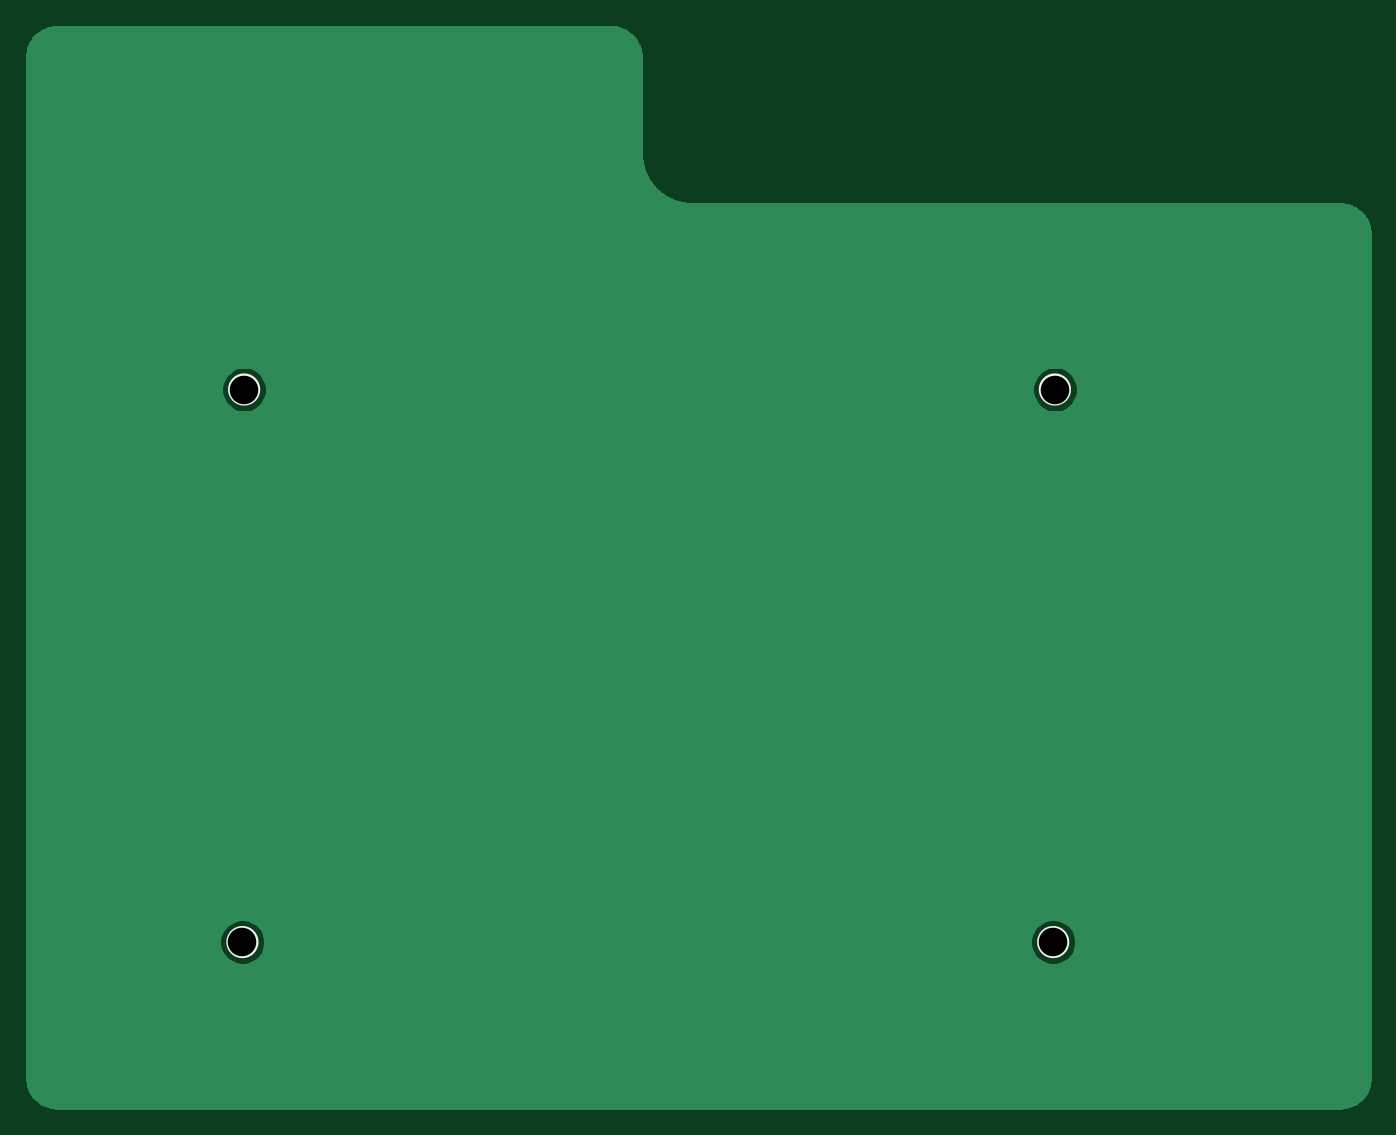
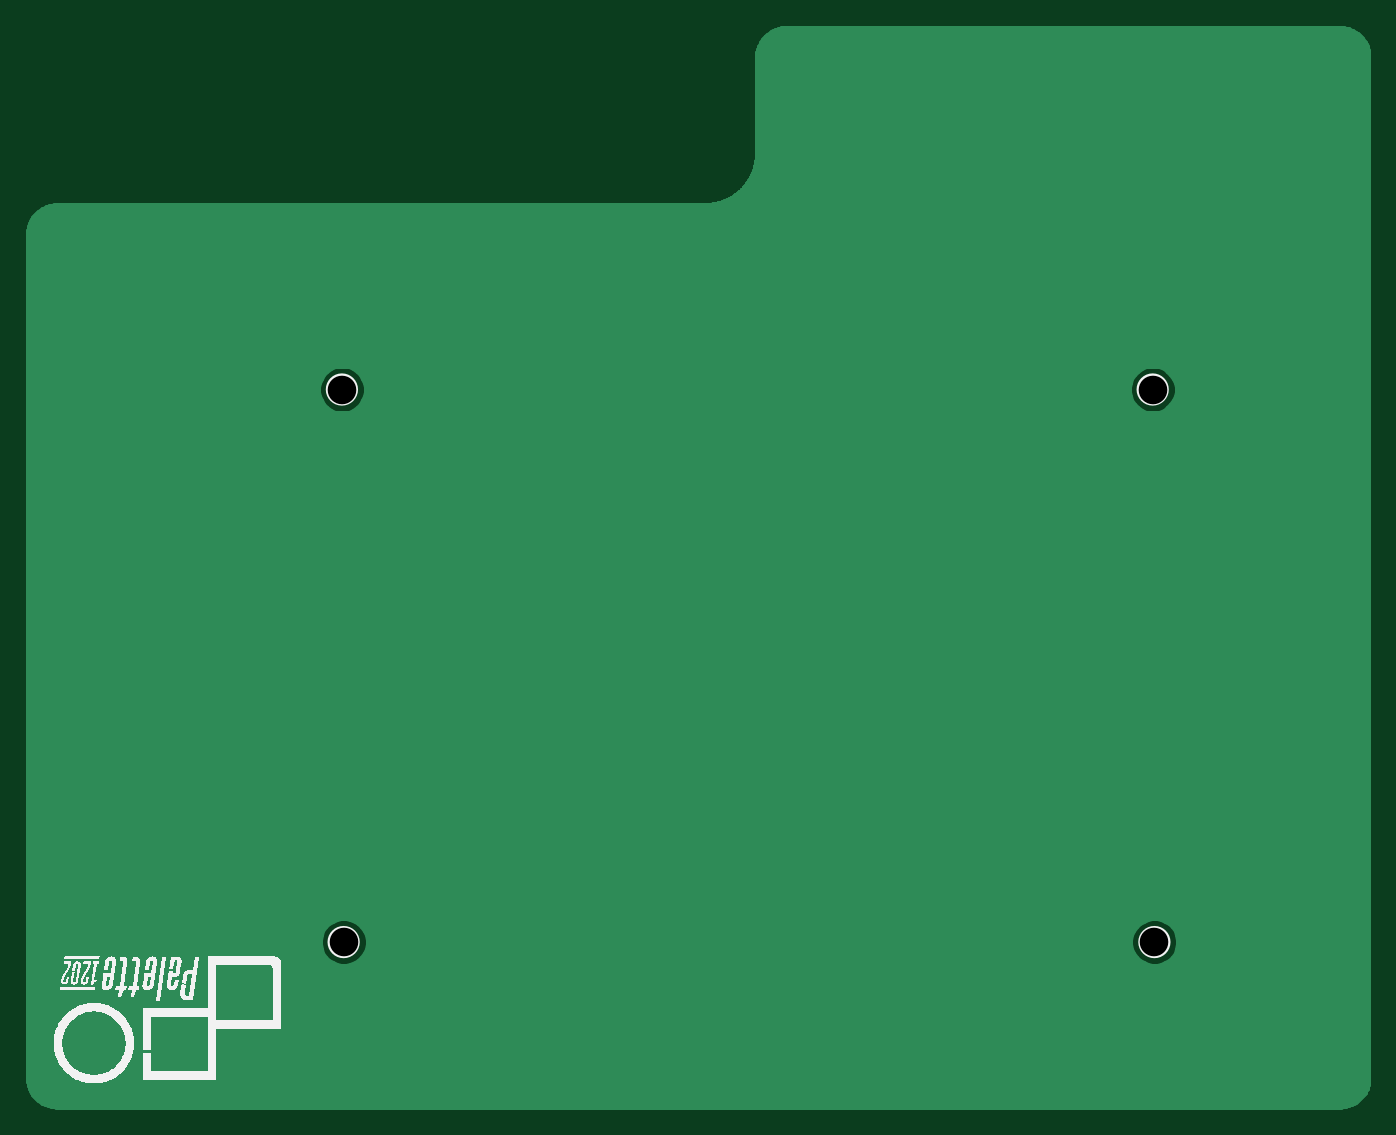
Circuit board: 7 layer files. Board 98.5 x 79.4 mm.
- bottom_copper: palette1202-OB-back-B_Cu.gbl (24511 bytes)
- bottom_mask: palette1202-OB-back-B_Mask.gbs (4630 bytes)
- bottom_silk: palette1202-OB-back-B_SilkS.gbo (64334 bytes)
- top_copper: palette1202-OB-back-F_Cu.gtl (24511 bytes)
- top_mask: palette1202-OB-back-F_Mask.gts (4630 bytes)
- top_silk: palette1202-OB-back-F_SilkS.gto (838 bytes)
- drill: palette1202-OB-back-NPTH.drl (393 bytes)

=== bottom_copper: palette1202-OB-back-B_Cu.gbl (24511 bytes, source omitted) ===
=== bottom_mask: palette1202-OB-back-B_Mask.gbs ===
G04 #@! TF.GenerationSoftware,KiCad,Pcbnew,(5.1.4-0-10_14)*
G04 #@! TF.CreationDate,2019-11-24T20:31:42+09:00*
G04 #@! TF.ProjectId,palette1202-OB-back,70616c65-7474-4653-9132-30322d4f422d,rev?*
G04 #@! TF.SameCoordinates,Original*
G04 #@! TF.FileFunction,Soldermask,Bot*
G04 #@! TF.FilePolarity,Negative*
%FSLAX46Y46*%
G04 Gerber Fmt 4.6, Leading zero omitted, Abs format (unit mm)*
G04 Created by KiCad (PCBNEW (5.1.4-0-10_14)) date 2019-11-24 20:31:42*
%MOMM*%
%LPD*%
G04 APERTURE LIST*
%ADD10C,0.100000*%
G04 APERTURE END LIST*
D10*
G36*
X163456795Y-110690356D02*
G01*
X163563150Y-110711511D01*
X163763520Y-110794507D01*
X163943844Y-110914995D01*
X164097205Y-111068356D01*
X164217693Y-111248680D01*
X164300689Y-111449051D01*
X164343000Y-111661760D01*
X164343000Y-111878640D01*
X164300689Y-112091349D01*
X164217693Y-112291720D01*
X164097205Y-112472044D01*
X163943844Y-112625405D01*
X163763520Y-112745893D01*
X163563150Y-112828889D01*
X163456794Y-112850045D01*
X163350440Y-112871200D01*
X163133560Y-112871200D01*
X163027206Y-112850045D01*
X162920850Y-112828889D01*
X162720480Y-112745893D01*
X162540156Y-112625405D01*
X162386795Y-112472044D01*
X162266307Y-112291720D01*
X162183311Y-112091349D01*
X162141000Y-111878640D01*
X162141000Y-111661760D01*
X162183311Y-111449051D01*
X162266307Y-111248680D01*
X162386795Y-111068356D01*
X162540156Y-110914995D01*
X162720480Y-110794507D01*
X162820666Y-110753009D01*
X162920850Y-110711511D01*
X163027205Y-110690356D01*
X163133560Y-110669200D01*
X163350440Y-110669200D01*
X163456795Y-110690356D01*
X163456795Y-110690356D01*
G37*
G36*
X103938195Y-110690356D02*
G01*
X104044550Y-110711511D01*
X104244920Y-110794507D01*
X104425244Y-110914995D01*
X104578605Y-111068356D01*
X104699093Y-111248680D01*
X104782089Y-111449051D01*
X104824400Y-111661760D01*
X104824400Y-111878640D01*
X104782089Y-112091349D01*
X104699093Y-112291720D01*
X104578605Y-112472044D01*
X104425244Y-112625405D01*
X104244920Y-112745893D01*
X104044550Y-112828889D01*
X103938194Y-112850045D01*
X103831840Y-112871200D01*
X103614960Y-112871200D01*
X103508606Y-112850045D01*
X103402250Y-112828889D01*
X103201880Y-112745893D01*
X103021556Y-112625405D01*
X102868195Y-112472044D01*
X102747707Y-112291720D01*
X102664711Y-112091349D01*
X102622400Y-111878640D01*
X102622400Y-111661760D01*
X102664711Y-111449051D01*
X102747707Y-111248680D01*
X102868195Y-111068356D01*
X103021556Y-110914995D01*
X103201880Y-110794507D01*
X103302066Y-110753009D01*
X103402250Y-110711511D01*
X103508605Y-110690356D01*
X103614960Y-110669200D01*
X103831840Y-110669200D01*
X103938195Y-110690356D01*
X103938195Y-110690356D01*
G37*
G36*
X163583794Y-70125755D02*
G01*
X163690150Y-70146911D01*
X163890520Y-70229907D01*
X164070844Y-70350395D01*
X164224205Y-70503756D01*
X164344693Y-70684080D01*
X164427689Y-70884451D01*
X164470000Y-71097160D01*
X164470000Y-71314040D01*
X164427689Y-71526749D01*
X164344693Y-71727120D01*
X164224205Y-71907444D01*
X164070844Y-72060805D01*
X163890520Y-72181293D01*
X163790334Y-72222791D01*
X163690150Y-72264289D01*
X163583795Y-72285444D01*
X163477440Y-72306600D01*
X163260560Y-72306600D01*
X163154205Y-72285444D01*
X163047850Y-72264289D01*
X162947666Y-72222791D01*
X162847480Y-72181293D01*
X162667156Y-72060805D01*
X162513795Y-71907444D01*
X162393307Y-71727120D01*
X162310311Y-71526749D01*
X162268000Y-71314040D01*
X162268000Y-71097160D01*
X162310311Y-70884451D01*
X162393307Y-70684080D01*
X162513795Y-70503756D01*
X162667156Y-70350395D01*
X162847480Y-70229907D01*
X163047850Y-70146911D01*
X163154206Y-70125755D01*
X163260560Y-70104600D01*
X163477440Y-70104600D01*
X163583794Y-70125755D01*
X163583794Y-70125755D01*
G37*
G36*
X104065194Y-70125755D02*
G01*
X104171550Y-70146911D01*
X104371920Y-70229907D01*
X104552244Y-70350395D01*
X104705605Y-70503756D01*
X104826093Y-70684080D01*
X104909089Y-70884451D01*
X104951400Y-71097160D01*
X104951400Y-71314040D01*
X104909089Y-71526749D01*
X104826093Y-71727120D01*
X104705605Y-71907444D01*
X104552244Y-72060805D01*
X104371920Y-72181293D01*
X104271734Y-72222791D01*
X104171550Y-72264289D01*
X104065195Y-72285444D01*
X103958840Y-72306600D01*
X103741960Y-72306600D01*
X103635605Y-72285444D01*
X103529250Y-72264289D01*
X103429066Y-72222791D01*
X103328880Y-72181293D01*
X103148556Y-72060805D01*
X102995195Y-71907444D01*
X102874707Y-71727120D01*
X102791711Y-71526749D01*
X102749400Y-71314040D01*
X102749400Y-71097160D01*
X102791711Y-70884451D01*
X102874707Y-70684080D01*
X102995195Y-70503756D01*
X103148556Y-70350395D01*
X103328880Y-70229907D01*
X103529250Y-70146911D01*
X103635606Y-70125755D01*
X103741960Y-70104600D01*
X103958840Y-70104600D01*
X104065194Y-70125755D01*
X104065194Y-70125755D01*
G37*
M02*

=== bottom_silk: palette1202-OB-back-B_SilkS.gbo (64334 bytes, source omitted) ===
=== top_copper: palette1202-OB-back-F_Cu.gtl (24511 bytes, source omitted) ===
=== top_mask: palette1202-OB-back-F_Mask.gts ===
G04 #@! TF.GenerationSoftware,KiCad,Pcbnew,(5.1.4-0-10_14)*
G04 #@! TF.CreationDate,2019-11-24T20:31:42+09:00*
G04 #@! TF.ProjectId,palette1202-OB-back,70616c65-7474-4653-9132-30322d4f422d,rev?*
G04 #@! TF.SameCoordinates,Original*
G04 #@! TF.FileFunction,Soldermask,Top*
G04 #@! TF.FilePolarity,Negative*
%FSLAX46Y46*%
G04 Gerber Fmt 4.6, Leading zero omitted, Abs format (unit mm)*
G04 Created by KiCad (PCBNEW (5.1.4-0-10_14)) date 2019-11-24 20:31:42*
%MOMM*%
%LPD*%
G04 APERTURE LIST*
%ADD10C,0.100000*%
G04 APERTURE END LIST*
D10*
G36*
X163456795Y-110690356D02*
G01*
X163563150Y-110711511D01*
X163763520Y-110794507D01*
X163943844Y-110914995D01*
X164097205Y-111068356D01*
X164217693Y-111248680D01*
X164300689Y-111449051D01*
X164343000Y-111661760D01*
X164343000Y-111878640D01*
X164300689Y-112091349D01*
X164217693Y-112291720D01*
X164097205Y-112472044D01*
X163943844Y-112625405D01*
X163763520Y-112745893D01*
X163563150Y-112828889D01*
X163456794Y-112850045D01*
X163350440Y-112871200D01*
X163133560Y-112871200D01*
X163027206Y-112850045D01*
X162920850Y-112828889D01*
X162720480Y-112745893D01*
X162540156Y-112625405D01*
X162386795Y-112472044D01*
X162266307Y-112291720D01*
X162183311Y-112091349D01*
X162141000Y-111878640D01*
X162141000Y-111661760D01*
X162183311Y-111449051D01*
X162266307Y-111248680D01*
X162386795Y-111068356D01*
X162540156Y-110914995D01*
X162720480Y-110794507D01*
X162820666Y-110753009D01*
X162920850Y-110711511D01*
X163027205Y-110690356D01*
X163133560Y-110669200D01*
X163350440Y-110669200D01*
X163456795Y-110690356D01*
X163456795Y-110690356D01*
G37*
G36*
X103938195Y-110690356D02*
G01*
X104044550Y-110711511D01*
X104244920Y-110794507D01*
X104425244Y-110914995D01*
X104578605Y-111068356D01*
X104699093Y-111248680D01*
X104782089Y-111449051D01*
X104824400Y-111661760D01*
X104824400Y-111878640D01*
X104782089Y-112091349D01*
X104699093Y-112291720D01*
X104578605Y-112472044D01*
X104425244Y-112625405D01*
X104244920Y-112745893D01*
X104044550Y-112828889D01*
X103938194Y-112850045D01*
X103831840Y-112871200D01*
X103614960Y-112871200D01*
X103508606Y-112850045D01*
X103402250Y-112828889D01*
X103201880Y-112745893D01*
X103021556Y-112625405D01*
X102868195Y-112472044D01*
X102747707Y-112291720D01*
X102664711Y-112091349D01*
X102622400Y-111878640D01*
X102622400Y-111661760D01*
X102664711Y-111449051D01*
X102747707Y-111248680D01*
X102868195Y-111068356D01*
X103021556Y-110914995D01*
X103201880Y-110794507D01*
X103302066Y-110753009D01*
X103402250Y-110711511D01*
X103508605Y-110690356D01*
X103614960Y-110669200D01*
X103831840Y-110669200D01*
X103938195Y-110690356D01*
X103938195Y-110690356D01*
G37*
G36*
X163583794Y-70125755D02*
G01*
X163690150Y-70146911D01*
X163890520Y-70229907D01*
X164070844Y-70350395D01*
X164224205Y-70503756D01*
X164344693Y-70684080D01*
X164427689Y-70884451D01*
X164470000Y-71097160D01*
X164470000Y-71314040D01*
X164427689Y-71526749D01*
X164344693Y-71727120D01*
X164224205Y-71907444D01*
X164070844Y-72060805D01*
X163890520Y-72181293D01*
X163790334Y-72222791D01*
X163690150Y-72264289D01*
X163583795Y-72285444D01*
X163477440Y-72306600D01*
X163260560Y-72306600D01*
X163154205Y-72285444D01*
X163047850Y-72264289D01*
X162947666Y-72222791D01*
X162847480Y-72181293D01*
X162667156Y-72060805D01*
X162513795Y-71907444D01*
X162393307Y-71727120D01*
X162310311Y-71526749D01*
X162268000Y-71314040D01*
X162268000Y-71097160D01*
X162310311Y-70884451D01*
X162393307Y-70684080D01*
X162513795Y-70503756D01*
X162667156Y-70350395D01*
X162847480Y-70229907D01*
X163047850Y-70146911D01*
X163154206Y-70125755D01*
X163260560Y-70104600D01*
X163477440Y-70104600D01*
X163583794Y-70125755D01*
X163583794Y-70125755D01*
G37*
G36*
X104065194Y-70125755D02*
G01*
X104171550Y-70146911D01*
X104371920Y-70229907D01*
X104552244Y-70350395D01*
X104705605Y-70503756D01*
X104826093Y-70684080D01*
X104909089Y-70884451D01*
X104951400Y-71097160D01*
X104951400Y-71314040D01*
X104909089Y-71526749D01*
X104826093Y-71727120D01*
X104705605Y-71907444D01*
X104552244Y-72060805D01*
X104371920Y-72181293D01*
X104271734Y-72222791D01*
X104171550Y-72264289D01*
X104065195Y-72285444D01*
X103958840Y-72306600D01*
X103741960Y-72306600D01*
X103635605Y-72285444D01*
X103529250Y-72264289D01*
X103429066Y-72222791D01*
X103328880Y-72181293D01*
X103148556Y-72060805D01*
X102995195Y-71907444D01*
X102874707Y-71727120D01*
X102791711Y-71526749D01*
X102749400Y-71314040D01*
X102749400Y-71097160D01*
X102791711Y-70884451D01*
X102874707Y-70684080D01*
X102995195Y-70503756D01*
X103148556Y-70350395D01*
X103328880Y-70229907D01*
X103529250Y-70146911D01*
X103635606Y-70125755D01*
X103741960Y-70104600D01*
X103958840Y-70104600D01*
X104065194Y-70125755D01*
X104065194Y-70125755D01*
G37*
M02*

=== top_silk: palette1202-OB-back-F_SilkS.gto ===
G04 #@! TF.GenerationSoftware,KiCad,Pcbnew,(5.1.4-0-10_14)*
G04 #@! TF.CreationDate,2019-11-24T20:31:42+09:00*
G04 #@! TF.ProjectId,palette1202-OB-back,70616c65-7474-4653-9132-30322d4f422d,rev?*
G04 #@! TF.SameCoordinates,Original*
G04 #@! TF.FileFunction,Legend,Top*
G04 #@! TF.FilePolarity,Positive*
%FSLAX46Y46*%
G04 Gerber Fmt 4.6, Leading zero omitted, Abs format (unit mm)*
G04 Created by KiCad (PCBNEW (5.1.4-0-10_14)) date 2019-11-24 20:31:42*
%MOMM*%
%LPD*%
G04 APERTURE LIST*
%ADD10C,0.400000*%
G04 APERTURE END LIST*
D10*
X104723400Y-111770200D02*
G75*
G03X104723400Y-111770200I-1000000J0D01*
G01*
X164242000Y-111770200D02*
G75*
G03X164242000Y-111770200I-1000000J0D01*
G01*
X164369000Y-71205600D02*
G75*
G03X164369000Y-71205600I-1000000J0D01*
G01*
X104850400Y-71205600D02*
G75*
G03X104850400Y-71205600I-1000000J0D01*
G01*
M02*

=== drill: palette1202-OB-back-NPTH.drl ===
M48
; DRILL file {KiCad (5.1.4-0-10_14)} date 2019 November 24, Sunday 20:31:43
; FORMAT={3:3/ absolute / metric / suppress trailing zeros}
; #@! TF.CreationDate,2019-11-24T20:31:43+09:00
; #@! TF.GenerationSoftware,Kicad,Pcbnew,(5.1.4-0-10_14)
; #@! TF.FileFunction,NonPlated,1,2,NPTH
FMAT,2
METRIC,LZ
T1C2.100
%
G90
G05
T1
X103723Y-11177
X163242Y-11177
X163369Y-071206
X10385Y-071206
T0
M30

